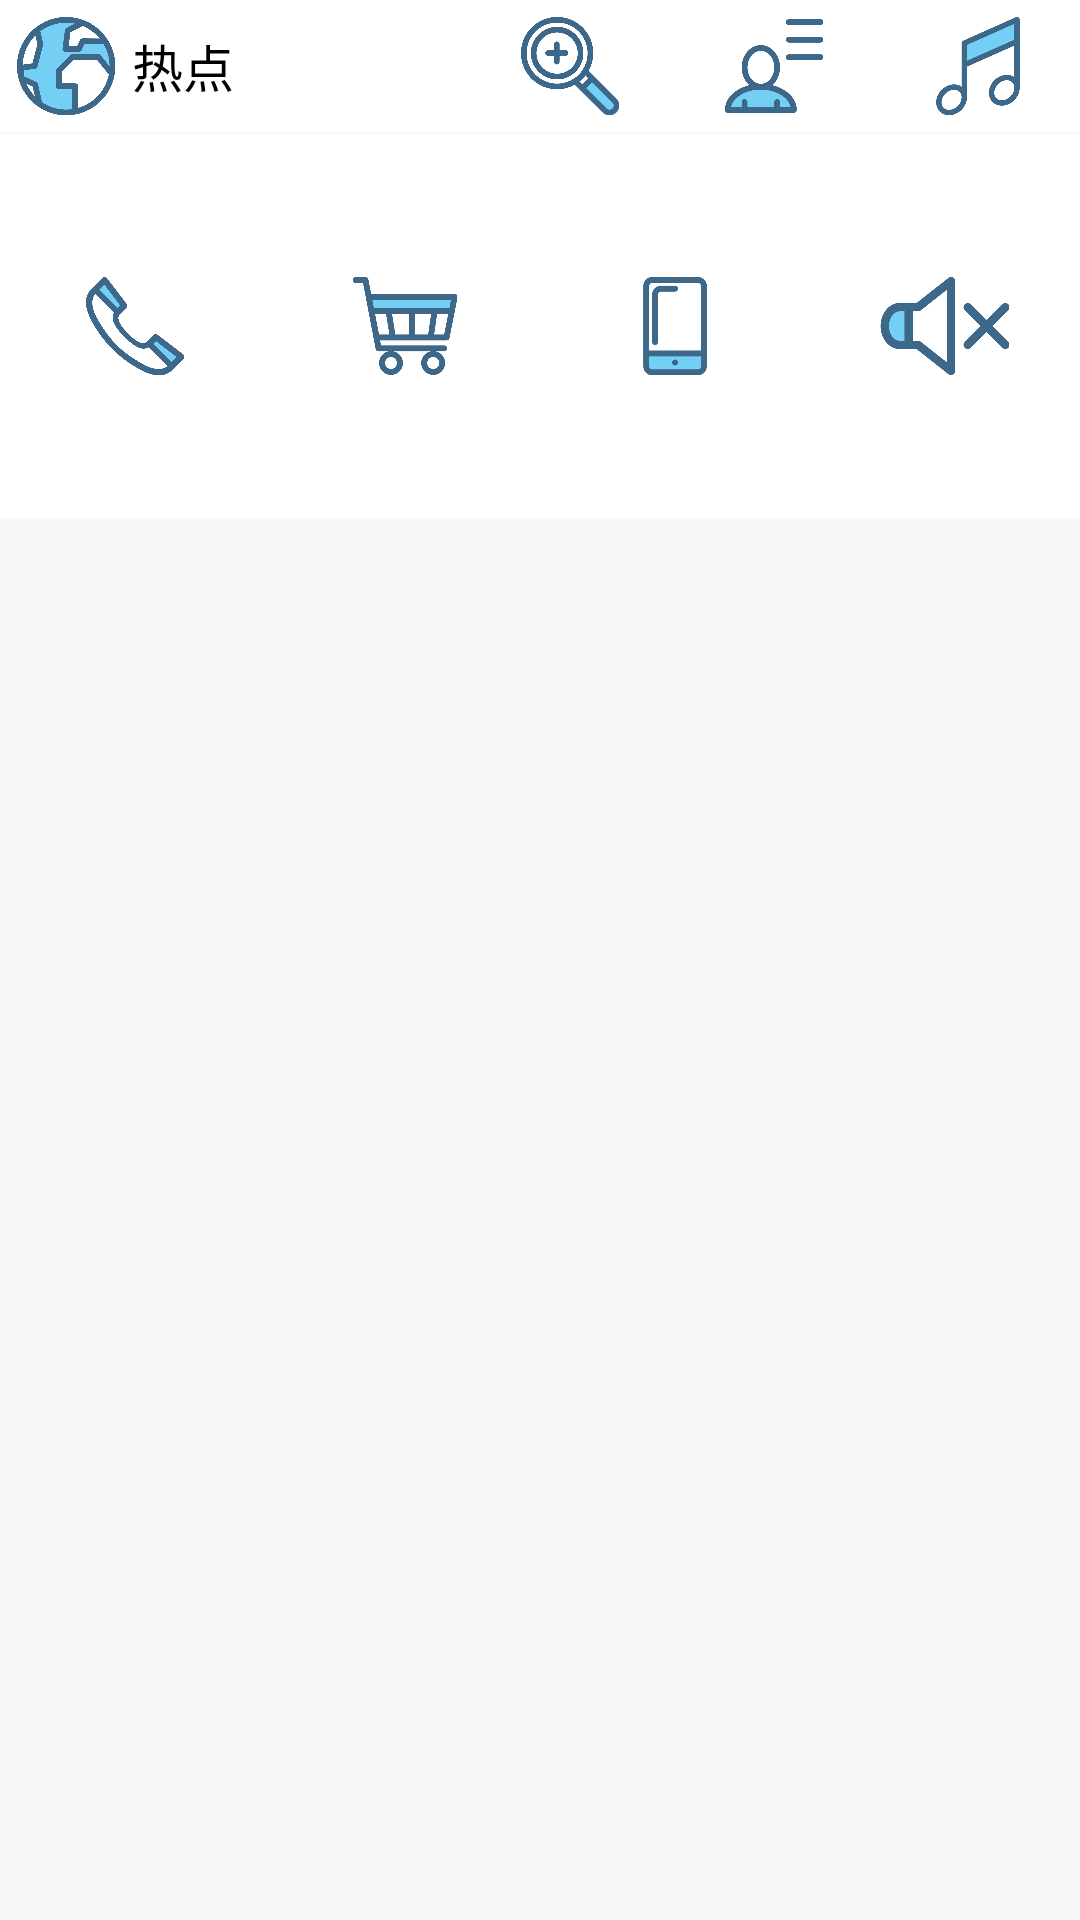

Reconstruct the res/layout file that produces this screen, plus the resources it refers to.
<!-- AndroidManifest.xml: activity theme AppTheme.NoActionBar -->
<!-- res/layout/activity_function.xml -->
<?xml version="1.0" encoding="utf-8"?>
<LinearLayout xmlns:android="http://schemas.android.com/apk/res/android"
              android:layout_width="match_parent"
              android:layout_height="match_parent"
              android:background="#F8F8F8"
              android:orientation="vertical">

    <RelativeLayout
        android:layout_width="wrap_content"
        android:layout_height="wrap_content"
        android:background="@android:color/white"
        android:layout_marginBottom="@dimen/dp_05">

        <ImageView
            android:id="@+id/iv1"
            android:layout_width="@dimen/dp_36"
            android:layout_height="@dimen/dp_36"
            android:layout_margin="@dimen/dp_4"
            android:src="@drawable/b2"
            />

        <TextView
            android:id="@+id/tv_hot"
            android:layout_width="wrap_content"
            android:layout_height="wrap_content"
            android:layout_centerVertical="true"
            android:layout_toRightOf="@+id/iv1"
            android:text="热点"
            android:textColor="@android:color/black"
            android:textSize="@dimen/sp_17"/>

        <ImageView
            android:id="@+id/iv2"
            style="@style/iv_base_function"
            android:layout_alignParentRight="true"
            android:src="@drawable/a8"/>

        <ImageView
            android:id="@+id/iv3"
            style="@style/iv_base_function"
            android:layout_toLeftOf="@+id/iv2"
            android:src="@drawable/a2"/>

        <ImageView
            android:id="@+id/iv4"
            style="@style/iv_base_function"
            android:layout_toLeftOf="@+id/iv3"
            android:src="@drawable/a5"/>
    </RelativeLayout>

    <LinearLayout
        android:layout_width="match_parent"
        android:layout_height="@dimen/DP126"
        android:gravity="center"
        android:orientation="horizontal"
        android:background="@android:color/white">

        <ImageView
            android:layout_width="0dp"
            android:layout_height="@dimen/dp_36"
            android:layout_weight="1"
            android:src="@drawable/s7"/>

        <ImageView
            android:layout_width="0dp"
            android:layout_height="@dimen/dp_36"
            android:layout_weight="1"
            android:src="@drawable/s1"/>

        <ImageView
            android:layout_width="0dp"
            android:layout_height="@dimen/dp_36"
            android:layout_weight="1"
            android:src="@drawable/s2"/>

        <ImageView
            android:layout_width="0dp"
            android:layout_height="@dimen/dp_36"
            android:layout_weight="1"
            android:scaleType="centerInside"
            android:src="@drawable/s4"/>
    </LinearLayout>

    <GridView
        android:id="@+id/gv_content"
        android:layout_width="wrap_content"
        android:layout_height="match_parent"
        android:layout_marginTop="@dimen/dp_05"
        android:numColumns="3"
        >
    </GridView>
</LinearLayout>
<!-- resources referenced by this layout -->
<resources>
  <dimen name="DP126">128dp</dimen>
  <dimen name="dp_05">0.5dp</dimen>
  <dimen name="dp_36">36dp</dimen>
  <dimen name="dp_4">4dp</dimen>
  <dimen name="sp_17">17sp</dimen>
  <!-- drawable a2: png bitmap (drawable, 25430 bytes) -->
  <!-- drawable a5: png bitmap (drawable, 30848 bytes) -->
  <!-- drawable a8: png bitmap (drawable, 23845 bytes) -->
  <!-- drawable b2: png bitmap (drawable, 29859 bytes) -->
  <!-- drawable s1: png bitmap (drawable, 28161 bytes) -->
  <!-- drawable s2: png bitmap (drawable, 6242 bytes) -->
  <!-- drawable s4: png bitmap (drawable, 30427 bytes) -->
  <!-- drawable s7: png bitmap (drawable, 21515 bytes) -->
  <style name="iv_base_function">
          <item name="android:layout_width">@dimen/dp_36</item>
          <item name="android:layout_height">@dimen/dp_36</item>
          <item name="android:layout_marginBottom">@dimen/dp_4</item>
          <item name="android:layout_marginLeft">@dimen/dp_16</item>
          <item name="android:layout_marginRight">@dimen/dp_16</item>
          <item name="android:layout_marginTop">@dimen/dp_4</item>
      </style>
  <style name="AppTheme.NoActionBar">
          <item name="windowActionBar">false</item>
          <item name="windowNoTitle">true</item>
          <item name="android:fitsSystemWindows">true</item>
      </style>
  <dimen name="dp_16">16dp</dimen>
</resources>
